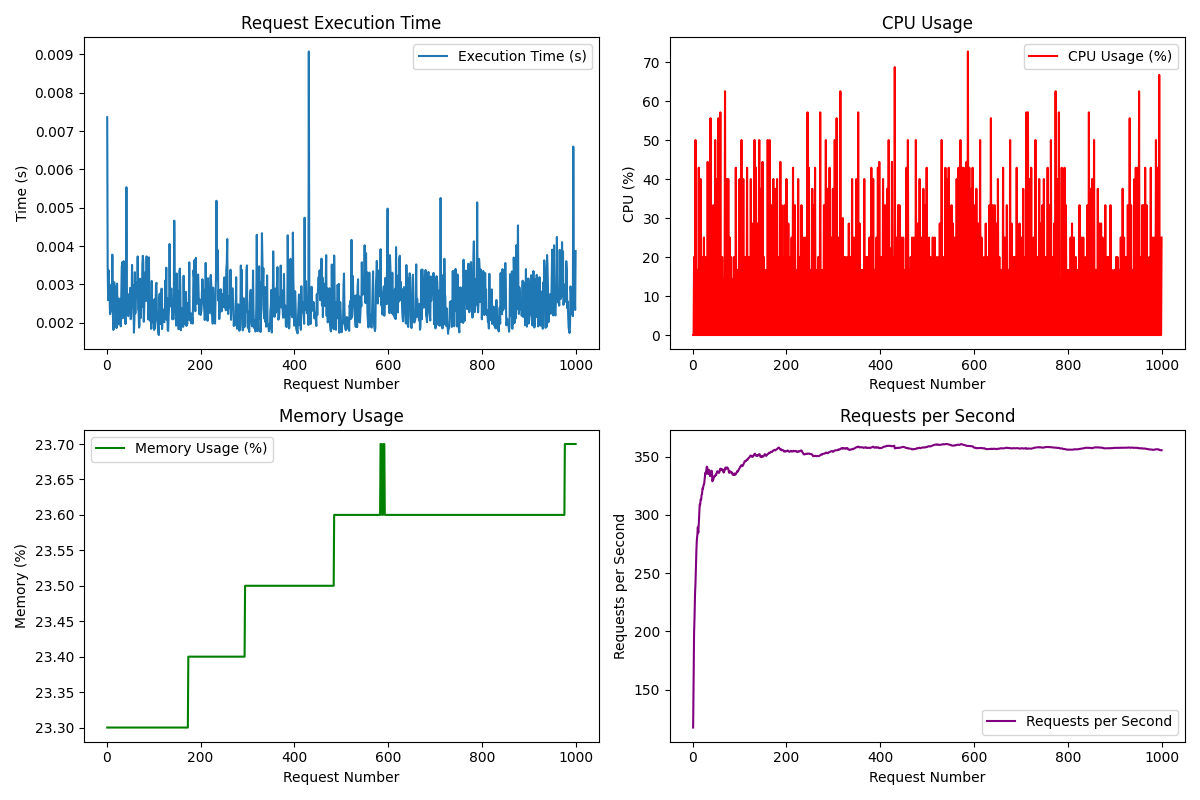

The file beside this chart, header and first rows:
Request, Execution Time (s), CPU (%), Memory (%), Requests/s
1, 0.007363, 0.0, 23.3, 117.4
2, 0.003489, 0.0, 23.3, 161.6
3, 0.002587, 20.0, 23.3, 198.6
4, 0.003368, 0.0, 23.3, 212.6
5, 0.002600, 0.0, 23.3, 231.6
6, 0.002755, 50.0, 23.3, 241.4
7, 0.002222, 0.0, 23.3, 256.4
8, 0.002274, 0.0, 23.3, 270.4
9, 0.002328, 0.0, 23.3, 279
10, 0.002996, 16.7, 23.3, 282.7
11, 0.002471, 0.0, 23.3, 289.3
12, 0.003775, 0.0, 23.3, 284.6
13, 0.002284, 42.9, 23.3, 291.9
14, 0.001810, 0.0, 23.3, 301
15, 0.001835, 0.0, 23.3, 308.9
16, 0.003054, 0.0, 23.3, 308.6
17, 0.002285, 40.0, 23.3, 313.1
18, 0.002941, 0.0, 23.3, 312.7
19, 0.002579, 0.0, 23.3, 317
20, 0.002456, 20.0, 23.3, 317.8
21, 0.001859, 0.0, 23.3, 322.9
22, 0.003019, 0.0, 23.3, 322.5
23, 0.002303, 0.0, 23.3, 325.3
24, 0.002633, 25.0, 23.3, 325.8
25, 0.002305, 0.0, 23.3, 328.4
26, 0.001959, 0.0, 23.3, 332.3
27, 0.002204, 0.0, 23.3, 336.2
28, 0.002626, 20.0, 23.3, 335
29, 0.002057, 0.0, 23.3, 338
30, 0.001903, 0.0, 23.3, 341.3
31, 0.002620, 0.0, 23.3, 341.1
32, 0.003443, 44.4, 23.3, 338.3
33, 0.003577, 0.0, 23.3, 335.1
34, 0.002115, 0.0, 23.3, 337.7
35, 0.002458, 33.3, 23.3, 338.6
36, 0.003606, 0.0, 23.3, 335.6
37, 0.003529, 0.0, 23.3, 333.2
38, 0.002387, 55.6, 23.3, 334.4
39, 0.002315, 0.0, 23.3, 335.7
40, 0.001965, 0.0, 23.3, 337.9
41, 0.002859, 0.0, 23.3, 337.6
42, 0.005534, 25.0, 23.3, 328.8
43, 0.002911, 0.0, 23.3, 330.3
44, 0.002448, 33.3, 23.3, 330.2
45, 0.002195, 0.0, 23.3, 331.6
46, 0.002170, 0.0, 23.3, 333.2
47, 0.002739, 0.0, 23.3, 332.9
48, 0.002641, 50.0, 23.3, 333.4
49, 0.002254, 0.0, 23.3, 334.5
50, 0.002908, 0.0, 23.3, 334.1
51, 0.002090, 0.0, 23.3, 335.7
52, 0.002145, 40.0, 23.3, 337
53, 0.002529, 0.0, 23.3, 337.4
54, 0.003507, 0.0, 23.3, 336.5
55, 0.002519, 55.6, 23.3, 336.4
56, 0.002973, 0.0, 23.3, 336
57, 0.002526, 0.0, 23.3, 336.5
58, 0.001740, 0.0, 23.3, 338.6
59, 0.002062, 57.1, 23.3, 339.7
60, 0.003317, 0.0, 23.3, 338.4
... 940 more rows
